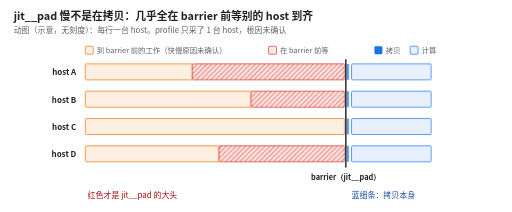
t = 0.00 s
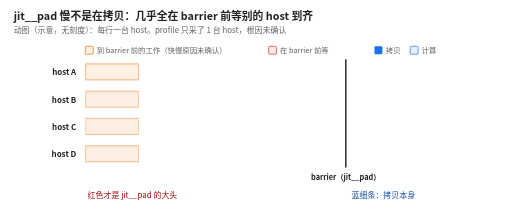
t = 1.48 s
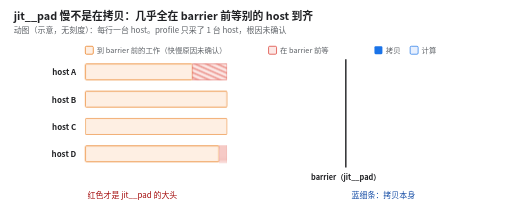
t = 3.41 s
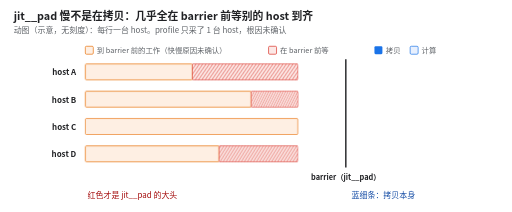
t = 4.97 s
t = 6.40 s: frame unchanged from t = 0.00 s, image omitted
t = 8.20 s: frame unchanged from t = 0.00 s, image omitted

The animated SVG that drew these frames (rendered in a browser with its animation timeline set to each time). Animation: 8 CSS @keyframes rules; one cycle of 10.00 s, repeats indefinitely.

<svg xmlns="http://www.w3.org/2000/svg" viewBox="0 0 900 372" width="900" height="372" font-family="Noto Sans CJK SC, PingFang SC, Microsoft YaHei, sans-serif" role="img" aria-label="动图：四台 host 到达 barrier 的时间先后不一，各自之前在做什么、为什么快慢不一没有确认；先到的停在 barrier 前等待（红色）；都到齐后才做极短的拷贝并开始计算。profile 只采了 1 台 host。">
<title>jit__pad 慢不是在拷贝：几乎全在 barrier 前等别的 host 到齐</title>
<style>@keyframes d0 { 0.00% { transform: scaleX(1); } 3.00% { transform: scaleX(0); } 26.51% { transform: scaleX(1); } 100.00% { transform: scaleX(1); } } .d0 { animation: d0 10.0s linear infinite; transform-box: fill-box; transform-origin: 0% 50%; } @keyframes w0 { 0.00% { transform: scaleX(1); } 3.00% { transform: scaleX(0); } 26.51% { transform: scaleX(0); } 60.00% { transform: scaleX(1); } 100.00% { transform: scaleX(1); } } .w0 { animation: w0 10.0s linear infinite; transform-box: fill-box; transform-origin: 0% 50%; } @keyframes d1 { 0.00% { transform: scaleX(1); } 3.00% { transform: scaleX(0); } 39.43% { transform: scaleX(1); } 100.00% { transform: scaleX(1); } } .d1 { animation: d1 10.0s linear infinite; transform-box: fill-box; transform-origin: 0% 50%; } @keyframes w1 { 0.00% { transform: scaleX(1); } 3.00% { transform: scaleX(0); } 39.43% { transform: scaleX(0); } 60.00% { transform: scaleX(1); } 100.00% { transform: scaleX(1); } } .w1 { animation: w1 10.0s linear infinite; transform-box: fill-box; transform-origin: 0% 50%; } @keyframes d2 { 0.00% { transform: scaleX(1); } 3.00% { transform: scaleX(0); } 60.00% { transform: scaleX(1); } 100.00% { transform: scaleX(1); } } .d2 { animation: d2 10.0s linear infinite; transform-box: fill-box; transform-origin: 0% 50%; } @keyframes d3 { 0.00% { transform: scaleX(1); } 3.00% { transform: scaleX(0); } 32.38% { transform: scaleX(1); } 100.00% { transform: scaleX(1); } } .d3 { animation: d3 10.0s linear infinite; transform-box: fill-box; transform-origin: 0% 50%; } @keyframes w3 { 0.00% { transform: scaleX(1); } 3.00% { transform: scaleX(0); } 32.38% { transform: scaleX(0); } 60.00% { transform: scaleX(1); } 100.00% { transform: scaleX(1); } } .w3 { animation: w3 10.0s linear infinite; transform-box: fill-box; transform-origin: 0% 50%; } @keyframes go { 0.00% { opacity: 1; } 3.00% { opacity: 0; } 60.00% { opacity: 0; } 64.00% { opacity: 1; } 100.00% { opacity: 1; } } .go { animation: go 10.0s step-end infinite; } @media (prefers-reduced-motion: reduce) { * { animation: none !important } }</style>
<defs><marker id="ar-5f6368" viewBox="0 0 10 10" refX="9" refY="5" markerWidth="7" markerHeight="7" orient="auto-start-reverse"><path d="M0,0 L10,5 L0,10 z" fill="#5f6368"/></marker><marker id="ar-1a73e8" viewBox="0 0 10 10" refX="9" refY="5" markerWidth="7" markerHeight="7" orient="auto-start-reverse"><path d="M0,0 L10,5 L0,10 z" fill="#1a73e8"/></marker><marker id="ar-e8710a" viewBox="0 0 10 10" refX="9" refY="5" markerWidth="7" markerHeight="7" orient="auto-start-reverse"><path d="M0,0 L10,5 L0,10 z" fill="#e8710a"/></marker><marker id="ar-d93025" viewBox="0 0 10 10" refX="9" refY="5" markerWidth="7" markerHeight="7" orient="auto-start-reverse"><path d="M0,0 L10,5 L0,10 z" fill="#d93025"/></marker><marker id="ar-188038" viewBox="0 0 10 10" refX="9" refY="5" markerWidth="7" markerHeight="7" orient="auto-start-reverse"><path d="M0,0 L10,5 L0,10 z" fill="#188038"/></marker><marker id="ar-202124" viewBox="0 0 10 10" refX="9" refY="5" markerWidth="7" markerHeight="7" orient="auto-start-reverse"><path d="M0,0 L10,5 L0,10 z" fill="#202124"/></marker><pattern id="hatch" width="6" height="6" patternUnits="userSpaceOnUse" patternTransform="rotate(45)"><rect width="6" height="6" fill="#fce8e6"/><line x1="0" y1="0" x2="0" y2="6" stroke="#d93025" stroke-width="2"/></pattern><pattern id="hatchg" width="6" height="6" patternUnits="userSpaceOnUse" patternTransform="rotate(45)"><rect width="6" height="6" fill="#ffffff"/><line x1="0" y1="0" x2="0" y2="6" stroke="#bdc1c6" stroke-width="2"/></pattern></defs>
<rect width="900" height="372" fill="#ffffff"/>
<text x="24" y="34" font-size="19" font-weight="700" fill="#202124">jit__pad 慢不是在拷贝：几乎全在 barrier 前等别的 host 到齐</text>
<text x="24" y="58" font-size="14" fill="#5f6368">动图（示意，无刻度）：每行一台 host。profile 只采了 1 台 host，根因未确认</text>
<rect x="150.0" y="81.0" width="14.0" height="14.0" rx="2" fill="#feefe3" stroke="#e8710a" stroke-width="1.2"/>
<text x="170.0" y="92.0" font-size="13" fill="#5f6368" text-anchor="start">到 barrier 前的工作（快慢原因未确认）</text>
<rect x="472.1" y="81.0" width="14.0" height="14.0" rx="2" fill="#fce8e6" stroke="#d93025" stroke-width="1.2"/>
<text x="492.1" y="92.0" font-size="13" fill="#5f6368" text-anchor="start">在 barrier 前等</text>
<rect x="658.2" y="81.0" width="14.0" height="14.0" rx="2" fill="#1a73e8"/>
<text x="678.2" y="92.0" font-size="13" fill="#5f6368" text-anchor="start">拷贝</text>
<rect x="721.0" y="81.0" width="14.0" height="14.0" rx="2" fill="#e8f0fe" stroke="#1a73e8" stroke-width="1.2"/>
<text x="741.0" y="92.0" font-size="13" fill="#5f6368" text-anchor="start">计算</text>
<text x="134.0" y="132.0" font-size="14" fill="#202124" text-anchor="end" font-weight="700">host A</text>
<rect x="150.0" y="112.0" width="188.0" height="28.0" rx="2" fill="#feefe3" stroke="#e8710a" stroke-width="1.2" class="d0"/>
<rect x="338.0" y="112.0" width="267.9" height="28.0" rx="2" fill="url(#hatch)" stroke="#d93025" stroke-width="1.2" class="w0"/>
<rect x="609.9" y="112.0" width="3.0" height="28.0" rx="0" fill="#1a73e8" class="go"/>
<rect x="617.9" y="112.0" width="140.0" height="28.0" rx="2" fill="#e8f0fe" stroke="#1a73e8" stroke-width="1.2" class="go"/>
<text x="134.0" y="180.0" font-size="14" fill="#202124" text-anchor="end" font-weight="700">host B</text>
<rect x="150.0" y="160.0" width="291.4" height="28.0" rx="2" fill="#feefe3" stroke="#e8710a" stroke-width="1.2" class="d1"/>
<rect x="441.4" y="160.0" width="164.5" height="28.0" rx="2" fill="url(#hatch)" stroke="#d93025" stroke-width="1.2" class="w1"/>
<rect x="609.9" y="160.0" width="3.0" height="28.0" rx="0" fill="#1a73e8" class="go"/>
<rect x="617.9" y="160.0" width="140.0" height="28.0" rx="2" fill="#e8f0fe" stroke="#1a73e8" stroke-width="1.2" class="go"/>
<text x="134.0" y="228.0" font-size="14" fill="#202124" text-anchor="end" font-weight="700">host C</text>
<rect x="150.0" y="208.0" width="455.9" height="28.0" rx="2" fill="#feefe3" stroke="#e8710a" stroke-width="1.2" class="d2"/>
<rect x="609.9" y="208.0" width="3.0" height="28.0" rx="0" fill="#1a73e8" class="go"/>
<rect x="617.9" y="208.0" width="140.0" height="28.0" rx="2" fill="#e8f0fe" stroke="#1a73e8" stroke-width="1.2" class="go"/>
<text x="134.0" y="276.0" font-size="14" fill="#202124" text-anchor="end" font-weight="700">host D</text>
<rect x="150.0" y="256.0" width="235.0" height="28.0" rx="2" fill="#feefe3" stroke="#e8710a" stroke-width="1.2" class="d3"/>
<rect x="385.0" y="256.0" width="220.9" height="28.0" rx="2" fill="url(#hatch)" stroke="#d93025" stroke-width="1.2" class="w3"/>
<rect x="609.9" y="256.0" width="3.0" height="28.0" rx="0" fill="#1a73e8" class="go"/>
<rect x="617.9" y="256.0" width="140.0" height="28.0" rx="2" fill="#e8f0fe" stroke="#1a73e8" stroke-width="1.2" class="go"/>
<line x1="607.9" y1="104.0" x2="607.9" y2="294.0" stroke="#202124" stroke-width="2.5"/>
<text x="607.9" y="316.0" font-size="13" fill="#202124" text-anchor="middle" font-weight="700">barrier（jit__pad）</text>
<text x="154.0" y="348.0" font-size="14" fill="#a50e0e" text-anchor="start">红色才是 jit__pad 的大头</text>
<text x="617.9" y="348.0" font-size="14" fill="#174ea6" text-anchor="start">蓝细条：拷贝本身</text>
</svg>
